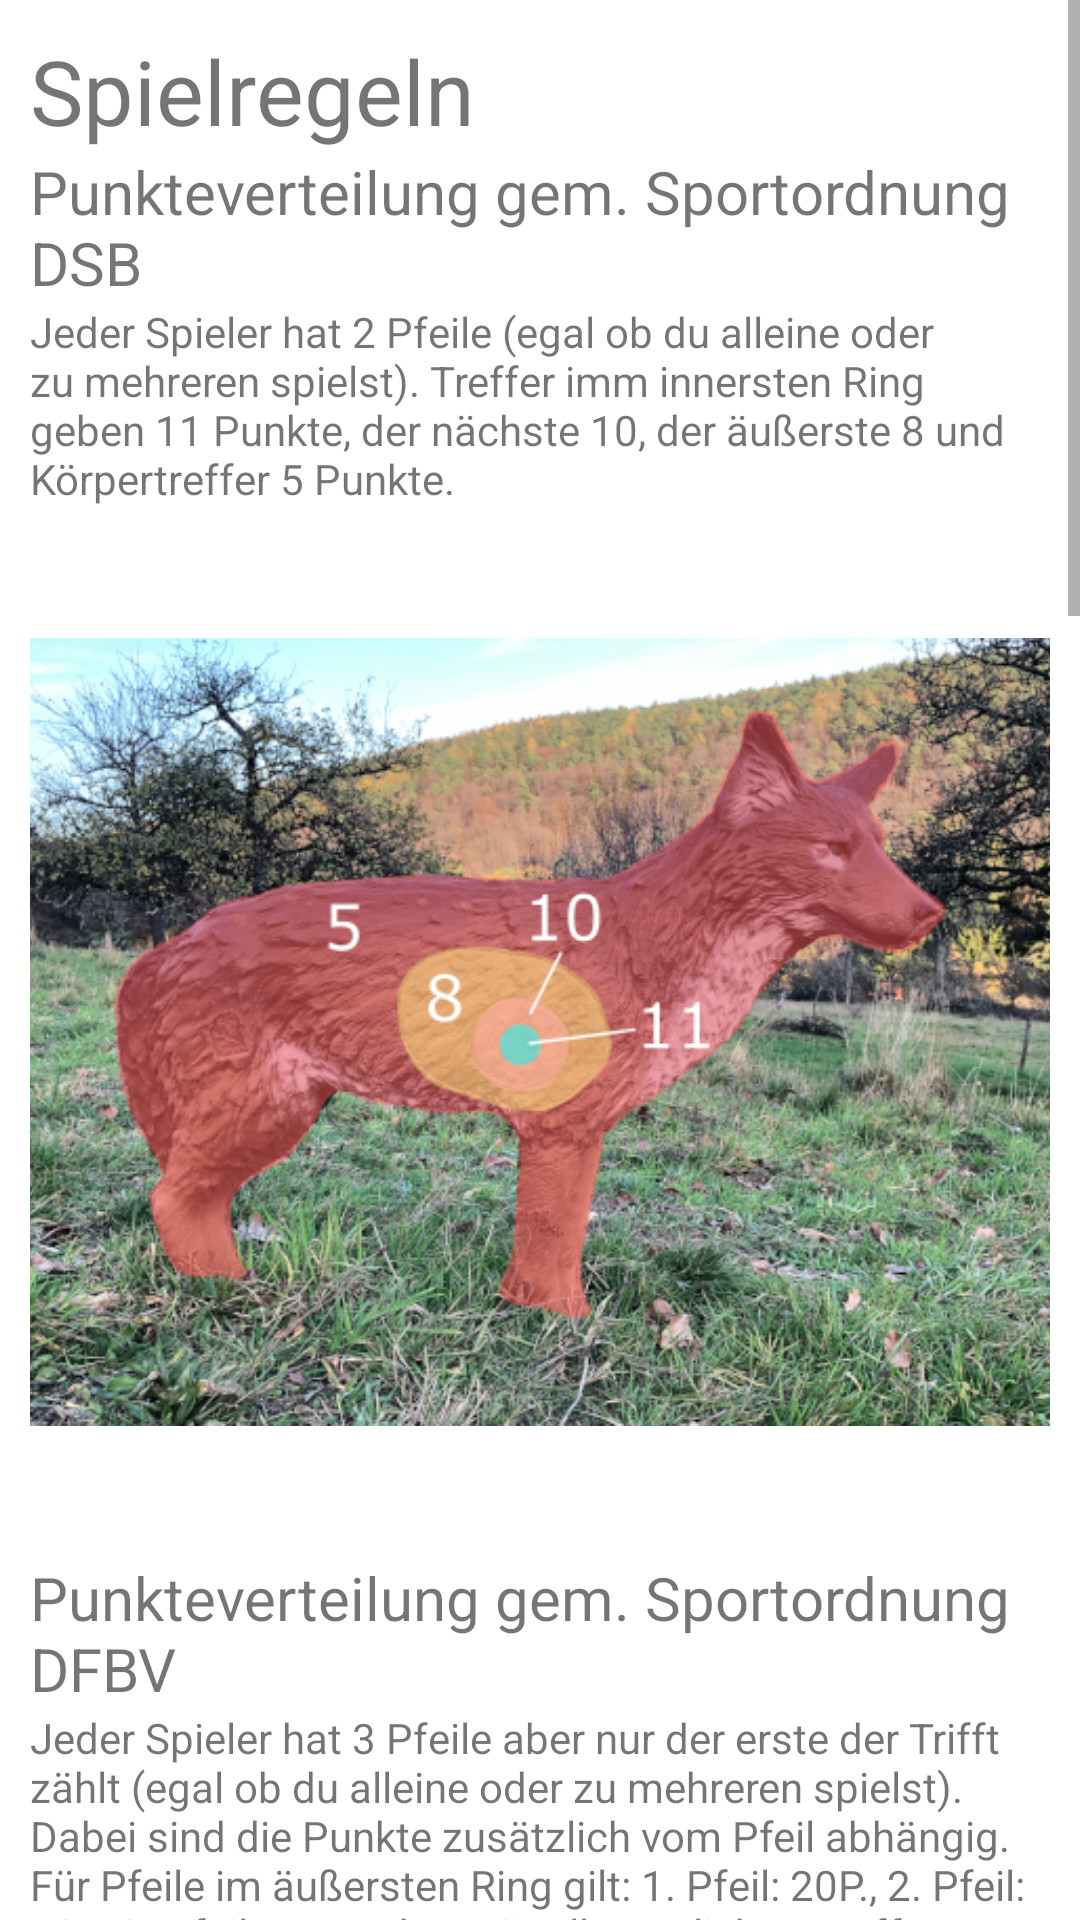

Layout XML and referenced resources for this Android screen:
<!-- AndroidManifest.xml: application theme Theme.BowBuddyApp -->
<!-- res/layout/fragment_help.xml -->
<?xml version="1.0" encoding="utf-8"?>
<FrameLayout xmlns:android="http://schemas.android.com/apk/res/android"
    xmlns:app="http://schemas.android.com/apk/res-auto"
    xmlns:tools="http://schemas.android.com/tools"
    android:layout_width="match_parent"
    android:layout_height="match_parent"
    tools:context=".ui.main.HelpFragment">

    <ScrollView
        android:layout_width="match_parent"
        android:layout_height="wrap_content">

        <LinearLayout
            android:layout_width="match_parent"
            android:layout_height="wrap_content"
            android:orientation="vertical"
            android:padding="10dp">


            <TextView

                android:layout_width="wrap_content"
                android:layout_height="wrap_content"
                android:text="Spielregeln"

                android:textSize="30dp" />

            <TextView

                android:layout_width="wrap_content"
                android:layout_height="wrap_content"
                android:text="Punkteverteilung gem. Sportordnung DSB "
                android:textSize="20dp" />

            <TextView

                android:layout_width="match_parent"
                android:layout_height="wrap_content"
                android:text="Jeder Spieler hat 2 Pfeile (egal ob du alleine oder zu mehreren spielst). Treffer imm innersten Ring geben 11 Punkte, der nächste 10, der äußerste 8 und Körpertreffer 5 Punkte." />

            <ImageView

                android:id="@+id/imageView"
                android:layout_width="350dp"
                android:layout_height="350dp"
                android:layout_gravity="center"
                android:src="@drawable/dfbv" />

            <TextView

                android:layout_width="wrap_content"
                android:layout_height="wrap_content"
                android:text="Punkteverteilung gem. Sportordnung DFBV "
                android:textSize="20dp" />

            <TextView

                android:layout_width="match_parent"
                android:layout_height="wrap_content"
                android:text="Jeder Spieler hat 3 Pfeile aber nur der erste der Trifft zählt (egal ob du alleine oder zu mehreren spielst). Dabei sind die Punkte zusätzlich vom Pfeil abhängig. Für Pfeile im äußersten Ring gilt: 1. Pfeil: 20P., 2. Pfeil: 18P. 3. Pfeil: 16 Punkte. Für alle restlichen Treffer gilt: 1. Pfeil 18 Punkte, 2. Pfeil 14 Punkte, 3. Pfeil 10 Punkte." />

            <ImageView
                android:id="@+id/imageView2"
                android:layout_width="350dp"
                android:layout_height="350dp"
                android:layout_gravity="center"
                android:src="@drawable/dsb" />

            <TextView
                android:layout_width="wrap_content"
                android:layout_height="wrap_content"
                android:text="Was gilt als Treffer?"
                android:textSize="30dp" />

            <TextView
                android:layout_width="wrap_content"
                android:layout_height="wrap_content"
                android:text="DSB"
                android:textSize="20dp" />

            <TextView
                android:layout_width="wrap_content"
                android:layout_height="wrap_content"
                android:text="Gemäß des DSB muss der Pfeil eine Trennlinie nur berühren um zur nächsthöreren Punkteebene zu gehören (siehe Bild unten). Treffer auf Horn, Geweih oder Huf, sowie Streifschüsse gelten als Fehlschuss. " />

            <ImageView

                android:layout_width="350dp"
                android:layout_height="350dp"
                android:layout_gravity="center"
                android:src="@drawable/trennlinie_beruehrt" />

            <TextView
                android:layout_width="wrap_content"
                android:layout_height="wrap_content"
                android:text="DFBV"
                android:textSize="20dp" />

            <TextView
                android:layout_width="wrap_content"
                android:layout_height="wrap_content"
                android:text="Beim DFBV muss der Pfeil auf der Trennlinie aufliegen um zur nächsthöreren Punkteebene zu gehören (siehe Bild unten). Treffer auf Horn, Geweih, sowie Streifschüsse gelten als Fehlschuss. Huf kann als Körpertreffer gesehen werden. " />

            <ImageView

                android:layout_width="350dp"
                android:layout_height="350dp"
                android:layout_gravity="center"
                android:src="@drawable/trennlinie_durchtrennt" />


        </LinearLayout>

    </ScrollView>


</FrameLayout>
<!-- resources referenced by this layout -->
<resources>
  <!-- drawable dfbv: png bitmap (drawable, 495808 bytes) -->
  <!-- drawable dsb: png bitmap (drawable, 496159 bytes) -->
  <!-- drawable trennlinie_beruehrt: jpg bitmap (drawable, 52272 bytes) -->
  <!-- drawable trennlinie_durchtrennt: jpg bitmap (drawable, 71083 bytes) -->
  <style name="Theme.BowBuddyApp" parent="Theme.MaterialComponents.DayNight.DarkActionBar">
          
          <item name="colorPrimary">@color/purple_500</item>
          <item name="colorPrimaryVariant">@color/purple_700</item>
          <item name="colorOnPrimary">@color/white</item>
          
          <item name="colorSecondary">@color/teal_200</item>
          <item name="colorSecondaryVariant">@color/teal_700</item>
          <item name="colorOnSecondary">@color/black</item>
          
          <item name="android:statusBarColor" tools:targetApi="l">?attr/colorPrimaryVariant</item>
          
      </style>
  <!-- not gathered from this repository: default colours our renderer supplied (Android Studio template values) -->
  <color name="purple_500">#FF6200EE</color>
  <color name="purple_700">#FF3700B3</color>
  <color name="teal_200">#FF03DAC5</color>
  <color name="teal_700">#FF018786</color>
  <color name="black">#FF000000</color>
  <color name="white">#FFFFFFFF</color>
</resources>
